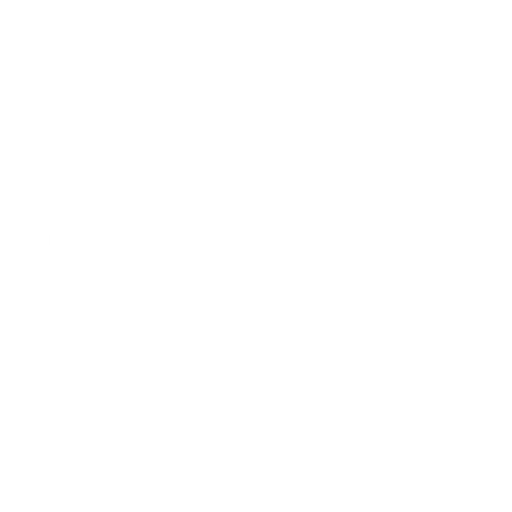
t = 0.00 s
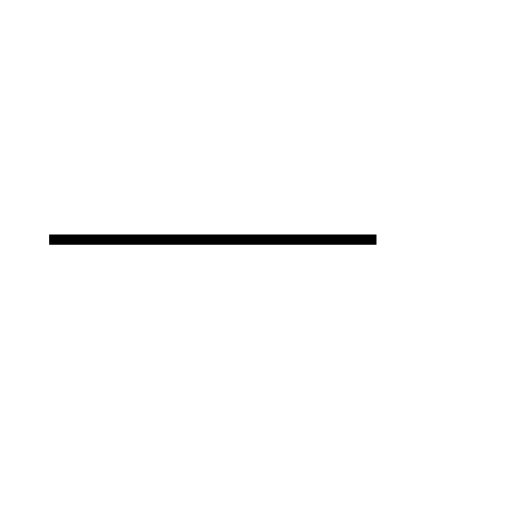
t = 0.96 s
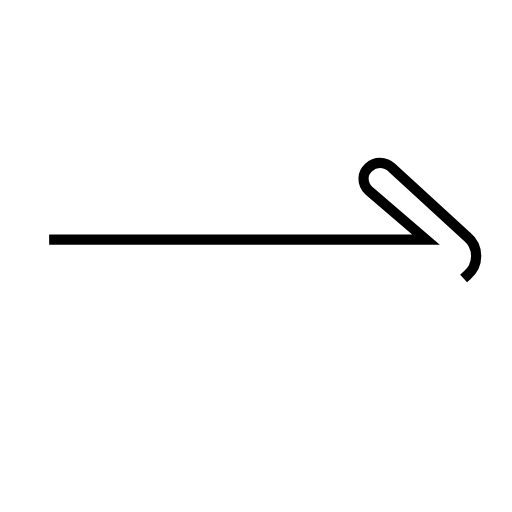
t = 1.92 s
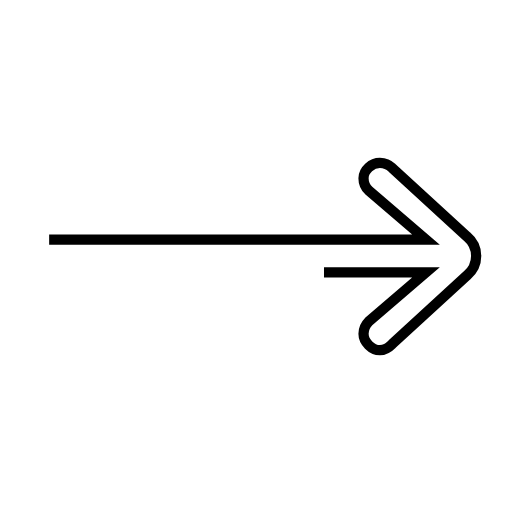
t = 2.88 s
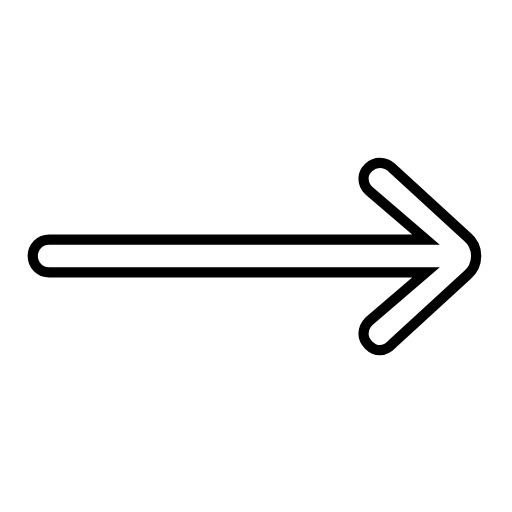
t = 3.84 s

The animated SVG that drew these frames (rendered in a browser with its animation timeline set to each time). Animation: 1 SMIL element (animate=1); one cycle of 3.83 s.

<?xml version='1.0' encoding='utf-8'?>
<svg viewBox="0.0 -6.0 50.0 50.0" version="1.1" xmlns="http://www.w3.org/2000/svg"><rect x="-1000" y="-1000" width="2000" height="2000" stroke="white" fill="white" /><g style="fill:none;stroke:#000000;stroke-width:1"><path d="M 4.8 -20.6 L 41.6 -20.6 L 36.0 -25.4 C 35.7 -25.7 35.5 -26.1 35.5 -26.6 C 35.5 -27.4 36.3 -28.1 37.1 -28.1 C 37.5 -28.1 37.9 -28.0 38.3 -27.6 L 45.6 -20.9 C 46.2 -20.4 46.5 -19.8 46.5 -19.0 C 46.5 -18.2 46.2 -17.6 45.6 -17.1 L 38.3 -10.4 C 37.9 -10.0 37.5 -9.8 37.1 -9.8 C 36.3 -9.8 35.5 -10.6 35.5 -11.4 C 35.5 -11.9 35.7 -12.3 36.0 -12.6 L 41.6 -17.4 L 4.8 -17.4 C 3.9 -17.4 3.2 -18.1 3.2 -19.0 C 3.2 -19.9 3.9 -20.6 4.8 -20.6 Z" transform="translate(0.0 38.0)" stroke-dasharray="127.84622050548471" stroke-dashoffset="127.84622050548471"><animate attributeName="stroke-dashoffset" from="127.84622050548471" to="0" dur="3.8353866151645413s" begin="0s; anim_end.end" fill="freeze" id="anim0" /></path></g></svg>
